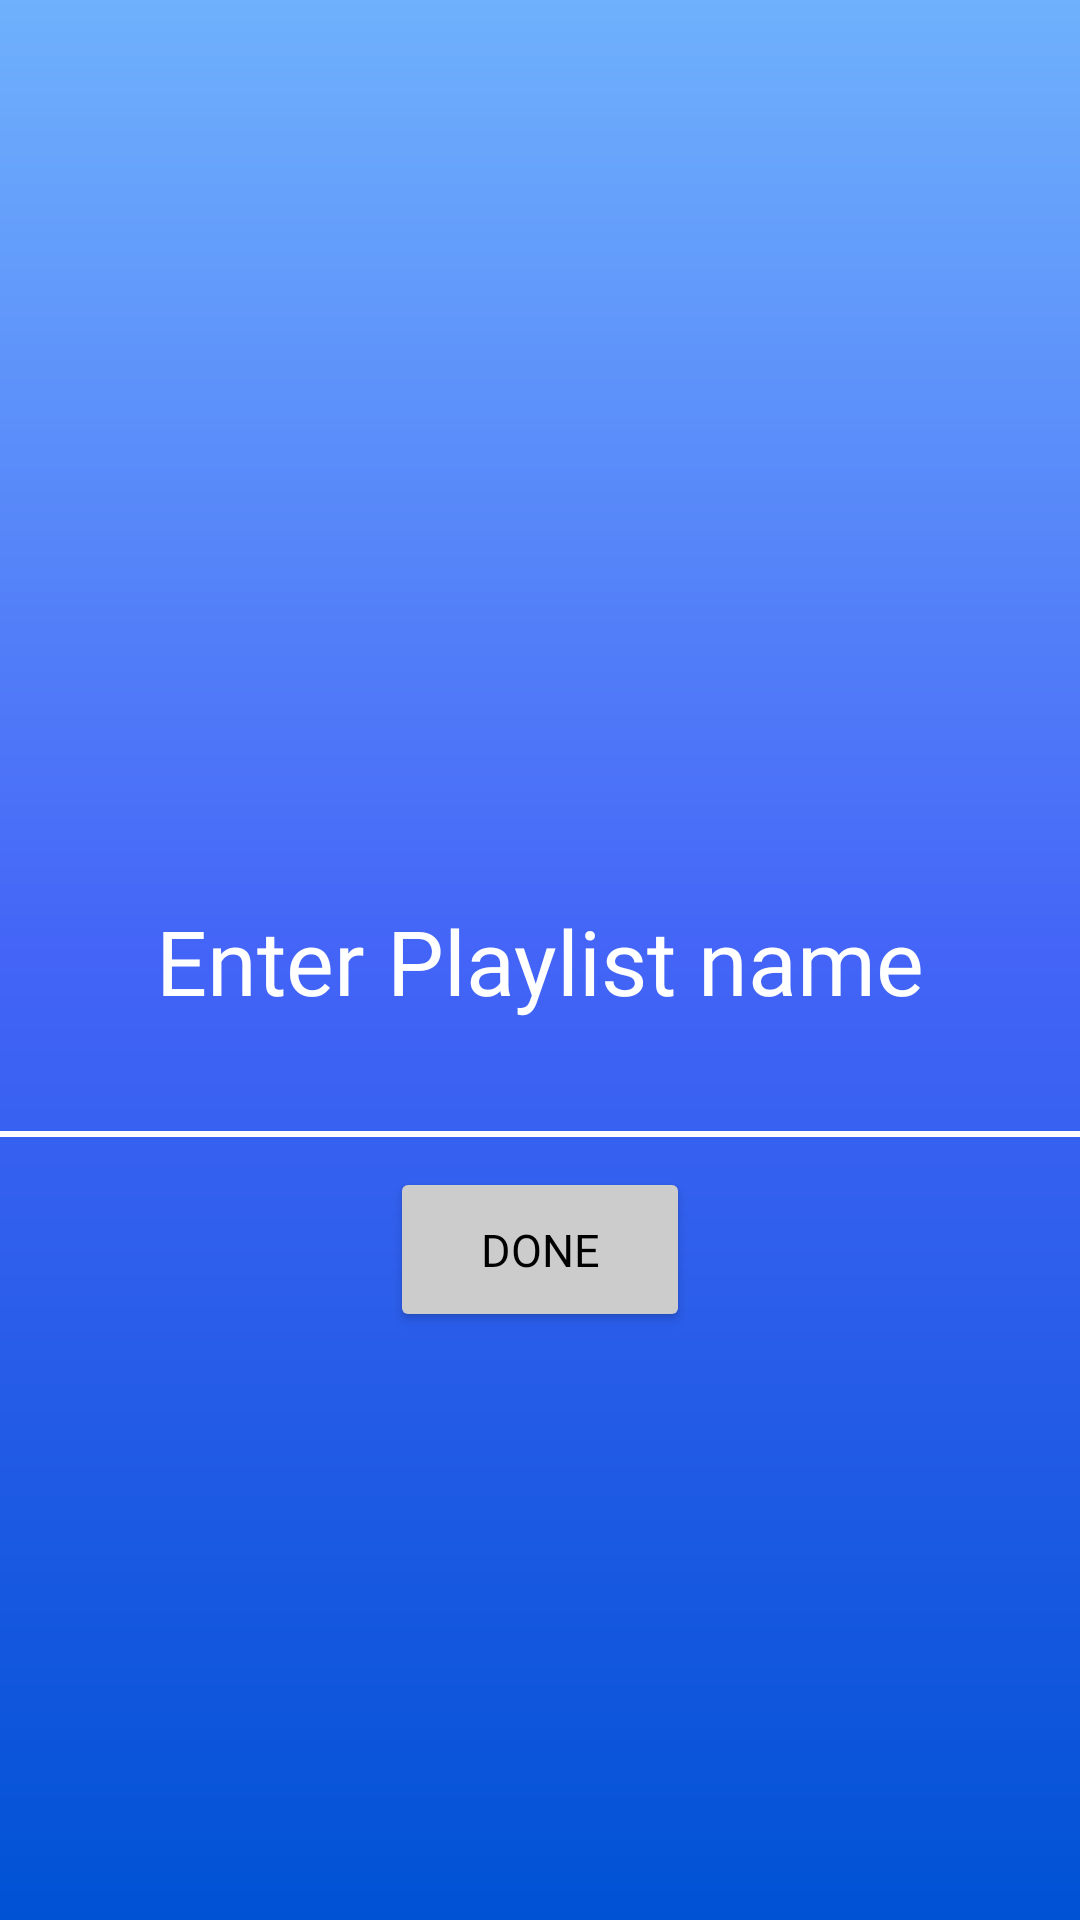

Reconstruct the res/layout file that produces this screen, plus the resources it refers to.
<!-- AndroidManifest.xml: application theme Theme.Musix -->
<!-- res/layout/activity_new_playlist.xml -->
<?xml version="1.0" encoding="utf-8"?>
<androidx.constraintlayout.widget.ConstraintLayout xmlns:android="http://schemas.android.com/apk/res/android"
    xmlns:app="http://schemas.android.com/apk/res-auto"
    xmlns:tools="http://schemas.android.com/tools"
    android:layout_width="match_parent"
    android:layout_height="match_parent"
    tools:context=".activities.NewPlaylist"
    android:background="@drawable/bg_new_playlist">

    <TextView
        android:id="@+id/txtName"
        android:layout_width="wrap_content"
        android:layout_height="wrap_content"
        android:text="@string/enter_playlist_name"
        android:textColor="@color/white"
        android:textSize="30sp"
        android:textAlignment="center"
        android:fontFamily="@font/inter_bold"
        app:layout_constraintStart_toStartOf="parent"
        app:layout_constraintEnd_toEndOf="parent"
        app:layout_constraintTop_toTopOf="parent"
        android:layout_marginTop="300dp"/>

    <EditText
        android:id="@+id/edtTextName"
        android:layout_width="390dp"
        android:layout_height="wrap_content"
        app:layout_constraintTop_toBottomOf="@id/txtName"
        app:layout_constraintStart_toStartOf="@id/txtName"
        app:layout_constraintEnd_toEndOf="@id/txtName"
        android:fontFamily="@font/inter_semibold"
        android:background="@drawable/edit_txt_bottom_line"
        android:textColor="@color/white"
        android:textSize="25sp"
        android:layout_marginTop="5dp"/>

    <Button
        android:id="@+id/doneBtn"
        android:layout_width="100dp"
        android:layout_height="55dp"
        android:text="@string/done"
        app:layout_constraintTop_toBottomOf="@id/edtTextName"
        app:layout_constraintStart_toStartOf="parent"
        app:layout_constraintEnd_toEndOf="parent"
        android:backgroundTint="#CCCCCC"
        android:textColor="@color/black"
        android:layout_marginTop="10dp"
        android:fontFamily="@font/inter_bold"
        android:textSize="15sp"/>

</androidx.constraintlayout.widget.ConstraintLayout>
<!-- resources referenced by this layout -->
<resources>
  <color name="black">#FF000000</color>
  <color name="white">#FFFFFFFF</color>
  <!-- drawable bg_new_playlist (drawable) -->
  <?xml version="1.0" encoding="utf-8"?>
  <shape xmlns:android="http://schemas.android.com/apk/res/android">
      <gradient
          android:startColor="#0052D4"
          android:centerColor="#4364F7"
          android:endColor="#6FB1FC"
          android:angle="90"/>
  </shape>
  <!-- drawable edit_txt_bottom_line (drawable) -->
  <?xml version="1.0" encoding="utf-8"?>
  <layer-list xmlns:android="http://schemas.android.com/apk/res/android">
      <item android:top="-1dp" android:left="-1dp" android:right="-1dp">
          <shape android:shape="rectangle">
              <solid android:color="@android:color/transparent" />
          </shape>
      </item>
      <item android:top="-2dp" android:left="-2dp" android:right="-2dp">
          <shape android:shape="rectangle">
              <solid android:color="@android:color/transparent" />
              <stroke android:color="@color/white" android:width="2dp" />
          </shape>
      </item>
  </layer-list>
  <string name="done">Done</string>
  <string name="enter_playlist_name">Enter Playlist name</string>
  <style name="Theme.Musix" parent="Base.Theme.Musix">
          <item name="android:windowNoTitle">true</item>
          <item name="android:windowActionBar">false</item>
          <item name="android:windowFullscreen">true</item>
          <item name="android:windowContentOverlay">@null</item>
      </style>
  <style name="Base.Theme.Musix" parent="Theme.Material3.DayNight.NoActionBar">
          
          
          <item name="android:windowNoTitle">true</item>
          <item name="android:windowActionBar">false</item>
          <item name="android:windowFullscreen">true</item>
          <item name="android:windowContentOverlay">@null</item>
      </style>
</resources>
